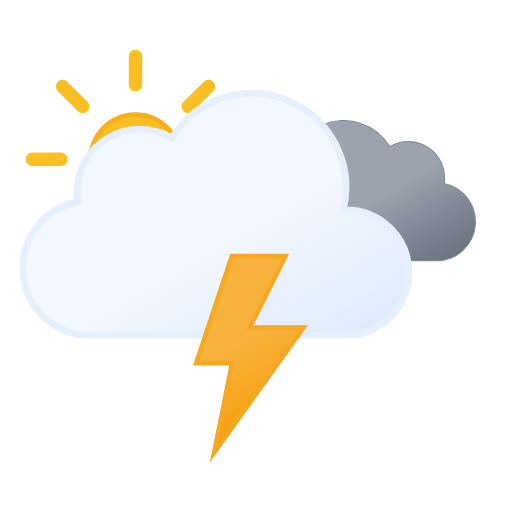
t = 0.00 s
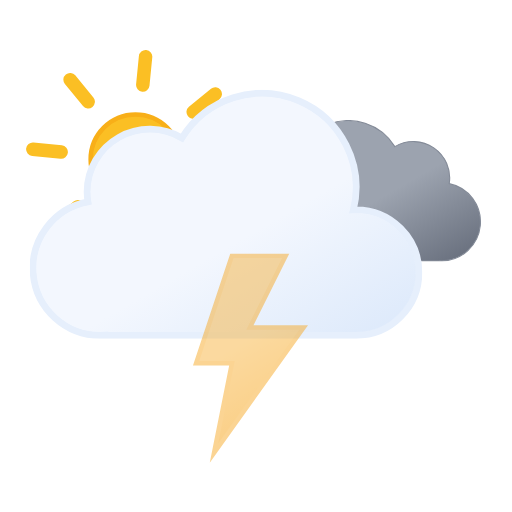
t = 0.75 s
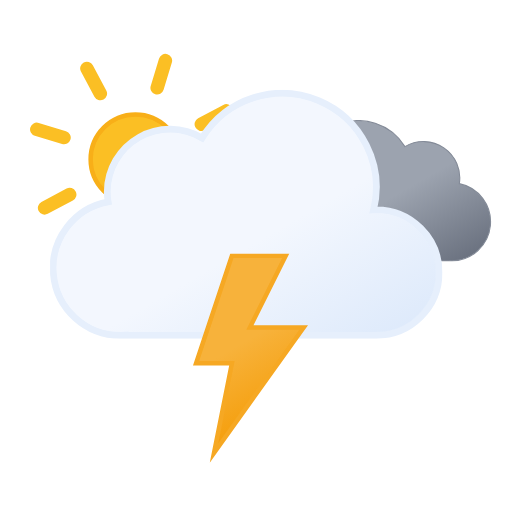
t = 2.25 s
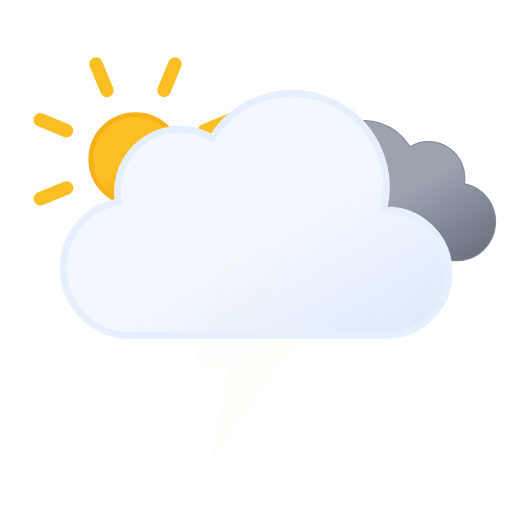
t = 3.00 s
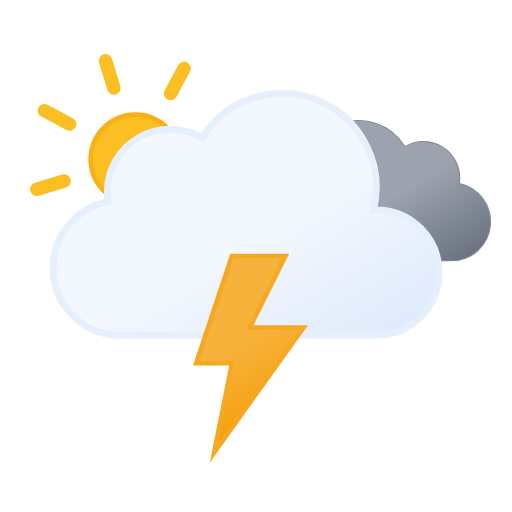
t = 3.75 s
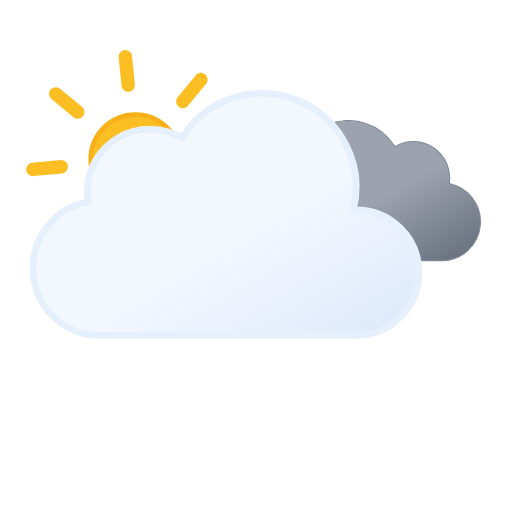
t = 5.25 s

The animated SVG that drew these frames (rendered in a browser with its animation timeline set to each time). Animation: 4 SMIL elements (animate=1,animateTransform=3); one cycle of 6.00 s, repeats indefinitely.

<svg xmlns="http://www.w3.org/2000/svg" xmlns:xlink="http://www.w3.org/1999/xlink" viewBox="33.167 64.917 456.667 456.667"><defs><symbol id="f" viewBox="0 0 196 196"><circle cx="98" cy="98" r="40" fill="url(#d)" stroke="#f8af18" stroke-miterlimit="10" stroke-width="4"/><path fill="none" stroke="#fbbf24" stroke-linecap="round" stroke-miterlimit="10" stroke-width="12" d="M98 31.4V6m0 184v-25.4M145.1 51l18-17.9M33 163l18-17.9M51 51 33 33m130.1 130.1-18-18M6 98h25.4M190 98h-25.4"><animateTransform additive="sum" attributeName="transform" dur="6s" repeatCount="indefinite" type="rotate" values="0 98 98; 45 98 98"/></path></symbol><symbol id="h" viewBox="0 0 200.3 126.1"><path fill="url(#b)" stroke="#848b98" stroke-miterlimit="10" d="M.5 93.2a32.4 32.4 0 0032.4 32.4h129.8v-.1l2.3.1a34.8 34.8 0 006.5-68.9 32.4 32.4 0 00-48.5-33 48.6 48.6 0 00-88.6 37.1h-1.5A32.4 32.4 0 00.5 93.1Z"/></symbol><symbol id="i" viewBox="0 0 350 222"><path fill="url(#a)" stroke="#e6effc" stroke-miterlimit="10" stroke-width="6" d="m291 107-2.5.1A83.9 83.9 0 00135.6 43 56 56 0 0051 91a56.6 56.6 0 00.8 9A60 60 0 0063 219l4-.2v.2h224a56 56 0 000-112Z"/></symbol><symbol id="g" overflow="visible" viewBox="0 0 398 222"><use xlink:href="#h" width="200.3" height="126.1" transform="translate(198 27)"><animateTransform additive="sum" attributeName="transform" dur="6s" repeatCount="indefinite" type="translate" values="-9 0; 9 0; -9 0"/></use><use xlink:href="#i" width="350" height="222"><animateTransform additive="sum" attributeName="transform" dur="6s" repeatCount="indefinite" type="translate" values="-18 0; 18 0; -18 0"/></use></symbol><symbol id="e" overflow="visible" viewBox="0 0 410.8 258"><use xlink:href="#f" width="196" height="196"/><use xlink:href="#g" width="398" height="222" transform="translate(12.84 36)"/></symbol><symbol id="j" viewBox="0 0 102.7 186.8"><path fill="url(#c)" stroke="#f6a823" stroke-miterlimit="10" stroke-width="4" d="m34.8 2-32 96h32l-16 80 80-112h-48l32-64h-48z"><animate id="x1" attributeName="opacity" begin="0s; x1.end+.67s" dur="1.33s" keyTimes="0; .38; .5; .63; .75; .86; .94; 1" values="1; 1; 0; 1; 0; 1; 0; 1"/></path></symbol><linearGradient id="a" x1="99.5" x2="232.6" y1="30.7" y2="261.4" gradientUnits="userSpaceOnUse"><stop offset="0" stop-color="#f3f7fe"/><stop offset=".5" stop-color="#f3f7fe"/><stop offset="1" stop-color="#deeafb"/></linearGradient><linearGradient id="b" x1="52.7" x2="133.4" y1="9.6" y2="149.3" gradientUnits="userSpaceOnUse"><stop offset="0" stop-color="#9ca3af"/><stop offset=".5" stop-color="#9ca3af"/><stop offset="1" stop-color="#6b7280"/></linearGradient><linearGradient id="c" x1="8.7" x2="80.9" y1="17.1" y2="142.1" gradientUnits="userSpaceOnUse"><stop offset="0" stop-color="#f7b23b"/><stop offset=".5" stop-color="#f7b23b"/><stop offset="1" stop-color="#f59e0b"/></linearGradient><linearGradient id="d" x1="78" x2="118" y1="63.4" y2="132.7" gradientUnits="userSpaceOnUse"><stop offset="0" stop-color="#fbbf24"/><stop offset=".5" stop-color="#fbbf24"/><stop offset="1" stop-color="#f59e0b"/></linearGradient></defs><use xlink:href="#e" width="410.8" height="258" transform="translate(56 109)"/><use xlink:href="#j" width="102.7" height="186.7" transform="translate(205.23 291)"/></svg>
